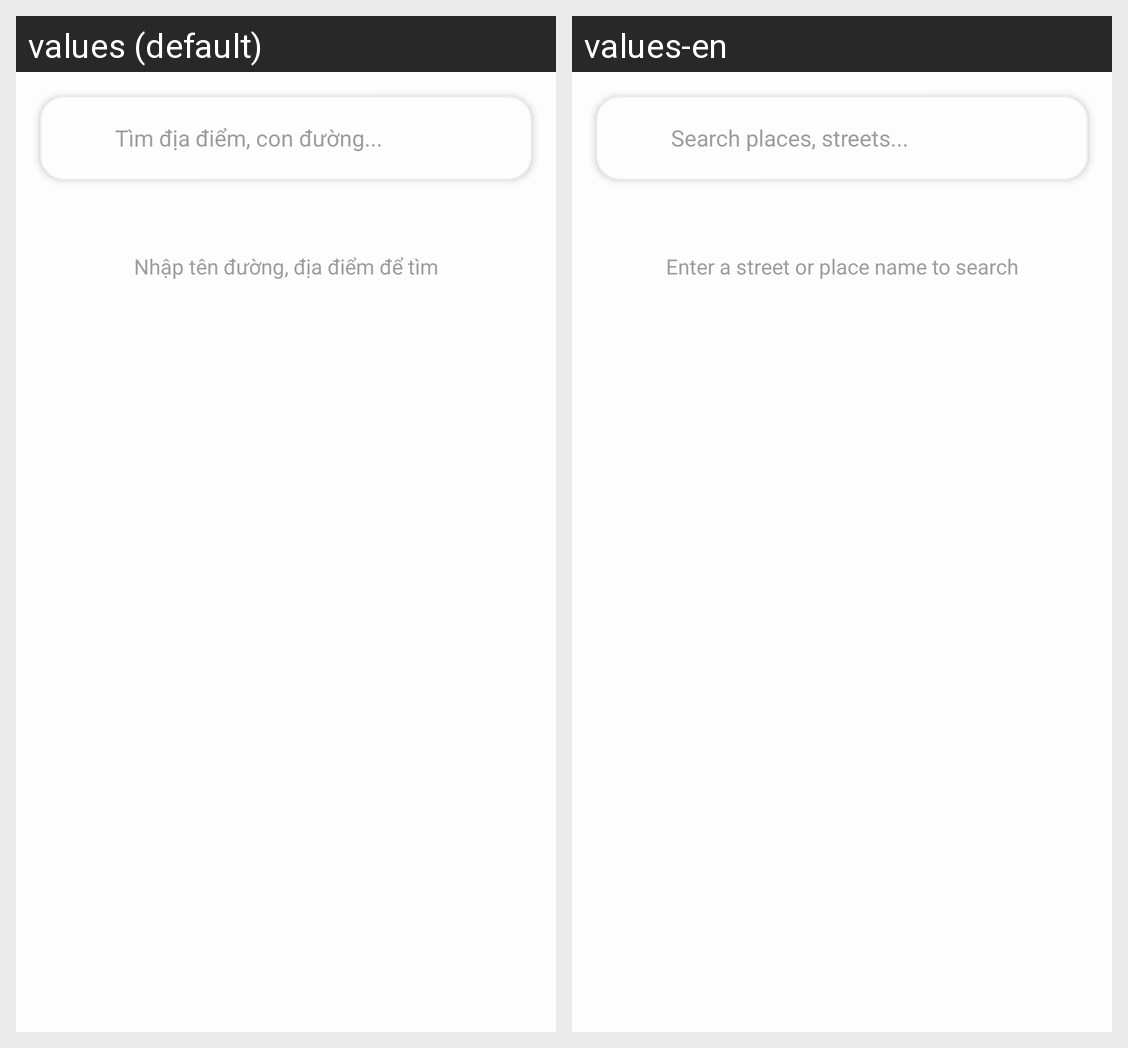

Locale-by-locale string values for the Android screen shown in this grid:
Android screen res/layout/activity_search_place.xml rendered under 2 locales, left to right: values (default), values-en. Device: Nexus 5 (rendered at 1080×1920; each locale shown at half size, 540×960, under a caption strip naming it); theme Theme.TraffiGo.
Strings drawn on this screen, with the default value and each locale's value (text and hints the layout hard-codes, and strings that could not be matched under every locale, appear in the picture but are not listed):

search_hint
  values: Tìm địa điểm, con đường...
  values-en: Search places, streets...

search_empty
  values: Nhập tên đường, địa điểm để tìm
  values-en: Enter a street or place name to search
